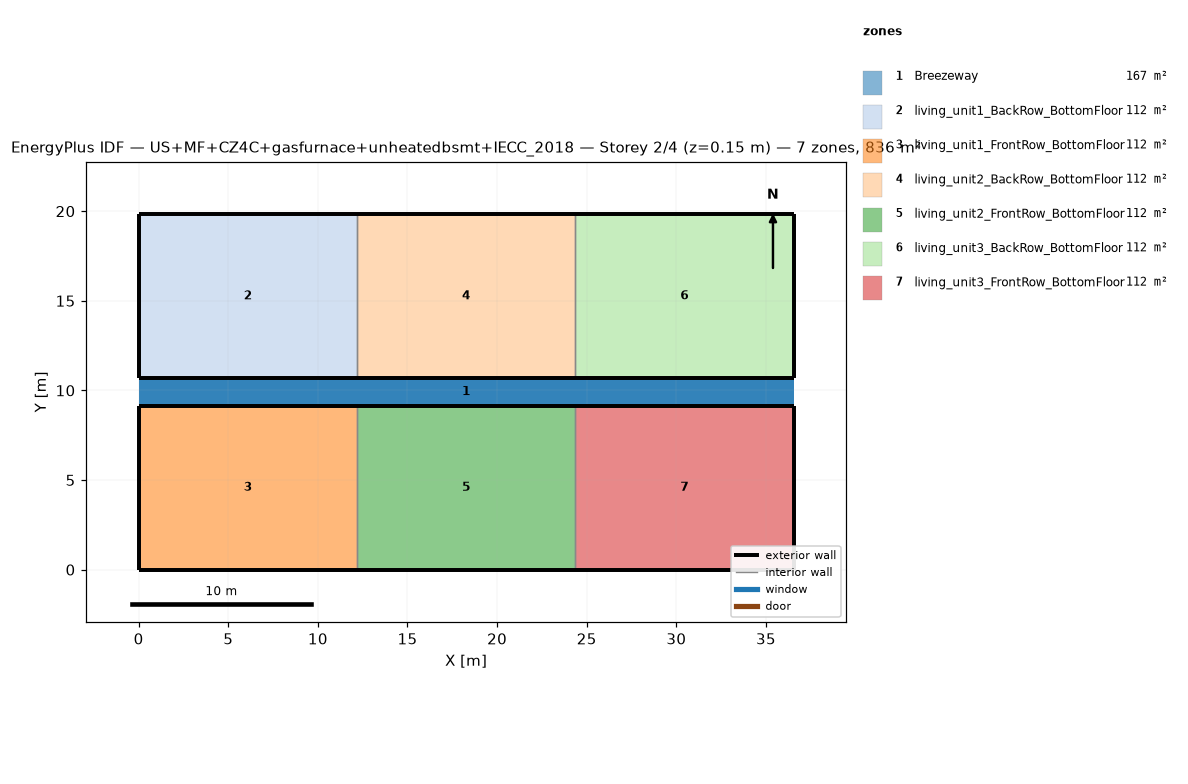
=== STOREY PLAN SPEC (per zone: floor XY polygon, exterior-wall plan segments, windows/doors) ===
zone 1: Breezeway  (167.0 m²)
  floor: (36.54, 9.16) (0.00, 9.16) (0.00, 10.68) (36.54, 10.68)
  floor: (36.54, 9.16) (0.00, 9.16) (0.00, 10.68) (36.54, 10.68)
  floor: (36.54, 9.16) (0.00, 9.16) (0.00, 10.68) (36.54, 10.68)
zone 2: living_unit1_BackRow_BottomFloor  (111.5 m²)
  floor: (12.18, 10.68) (0.00, 10.68) (0.00, 19.84) (12.18, 19.84)
  exterior wall: (0.00, 10.68) – (12.18, 10.68)  [12.2 m]
  exterior wall: (12.18, 19.84) – (0.00, 19.84)  [12.2 m]
  exterior wall: (0.00, 19.84) – (0.00, 10.68)  [9.2 m]
  interior walls: 1
zone 3: living_unit1_FrontRow_BottomFloor  (111.5 m²)
  floor: (12.18, 0.00) (0.00, 0.00) (0.00, 9.16) (12.18, 9.16)
  exterior wall: (0.00, 0.00) – (12.18, 0.00)  [12.2 m]
  exterior wall: (12.18, 9.16) – (0.00, 9.16)  [12.2 m]
  exterior wall: (0.00, 9.16) – (0.00, 0.00)  [9.2 m]
  interior walls: 1
zone 4: living_unit2_BackRow_BottomFloor  (111.5 m²)
  floor: (24.36, 10.68) (12.18, 10.68) (12.18, 19.84) (24.36, 19.84)
  exterior wall: (12.18, 10.68) – (24.36, 10.68)  [12.2 m]
  exterior wall: (24.36, 19.84) – (12.18, 19.84)  [12.2 m]
  interior walls: 2
zone 5: living_unit2_FrontRow_BottomFloor  (111.5 m²)
  floor: (24.36, 0.00) (12.18, 0.00) (12.18, 9.16) (24.36, 9.16)
  exterior wall: (12.18, 0.00) – (24.36, 0.00)  [12.2 m]
  exterior wall: (24.36, 9.16) – (12.18, 9.16)  [12.2 m]
  interior walls: 2
zone 6: living_unit3_BackRow_BottomFloor  (111.5 m²)
  floor: (36.54, 10.68) (24.36, 10.68) (24.36, 19.84) (36.54, 19.84)
  exterior wall: (24.36, 10.68) – (36.54, 10.68)  [12.2 m]
  exterior wall: (36.54, 10.68) – (36.54, 19.84)  [9.2 m]
  exterior wall: (36.54, 19.84) – (24.36, 19.84)  [12.2 m]
  interior walls: 1
zone 7: living_unit3_FrontRow_BottomFloor  (111.5 m²)
  floor: (36.54, 0.00) (24.36, 0.00) (24.36, 9.16) (36.54, 9.16)
  exterior wall: (24.36, 0.00) – (36.54, 0.00)  [12.2 m]
  exterior wall: (36.54, 0.00) – (36.54, 9.16)  [9.2 m]
  exterior wall: (36.54, 9.16) – (24.36, 9.16)  [12.2 m]
  interior walls: 1

=== DERIVED (storey summary) ===
Building: US+MF+CZ4C+gasfurnace+unheatedbsmt+IECC_2018
Storey: 2 of 4  (floor level z = 0.15 m)
Storey gross floor area: 836.2 m²
Zones on this storey: 7
  - Breezeway: floor 167.0 m²
  - living_unit1_BackRow_BottomFloor: floor 111.5 m²; exterior wall 33.5 m (86.9 m²); WWR 0.0%
  - living_unit1_FrontRow_BottomFloor: floor 111.5 m²; exterior wall 33.5 m (86.9 m²); WWR 0.0%
  - living_unit2_BackRow_BottomFloor: floor 111.5 m²; exterior wall 24.4 m (63.1 m²); WWR 0.0%
  - living_unit2_FrontRow_BottomFloor: floor 111.5 m²; exterior wall 24.4 m (63.1 m²); WWR 0.0%
  - living_unit3_BackRow_BottomFloor: floor 111.5 m²; exterior wall 33.5 m (86.9 m²); WWR 0.0%
  - living_unit3_FrontRow_BottomFloor: floor 111.5 m²; exterior wall 33.5 m (86.9 m²); WWR 0.0%
Zone adjacency (shared interzone walls):
  - living_unit1_BackRow_BottomFloor ↔ living_unit2_BackRow_BottomFloor
  - living_unit1_FrontRow_BottomFloor ↔ living_unit2_FrontRow_BottomFloor
  - living_unit2_BackRow_BottomFloor ↔ living_unit3_BackRow_BottomFloor
  - living_unit2_FrontRow_BottomFloor ↔ living_unit3_FrontRow_BottomFloor